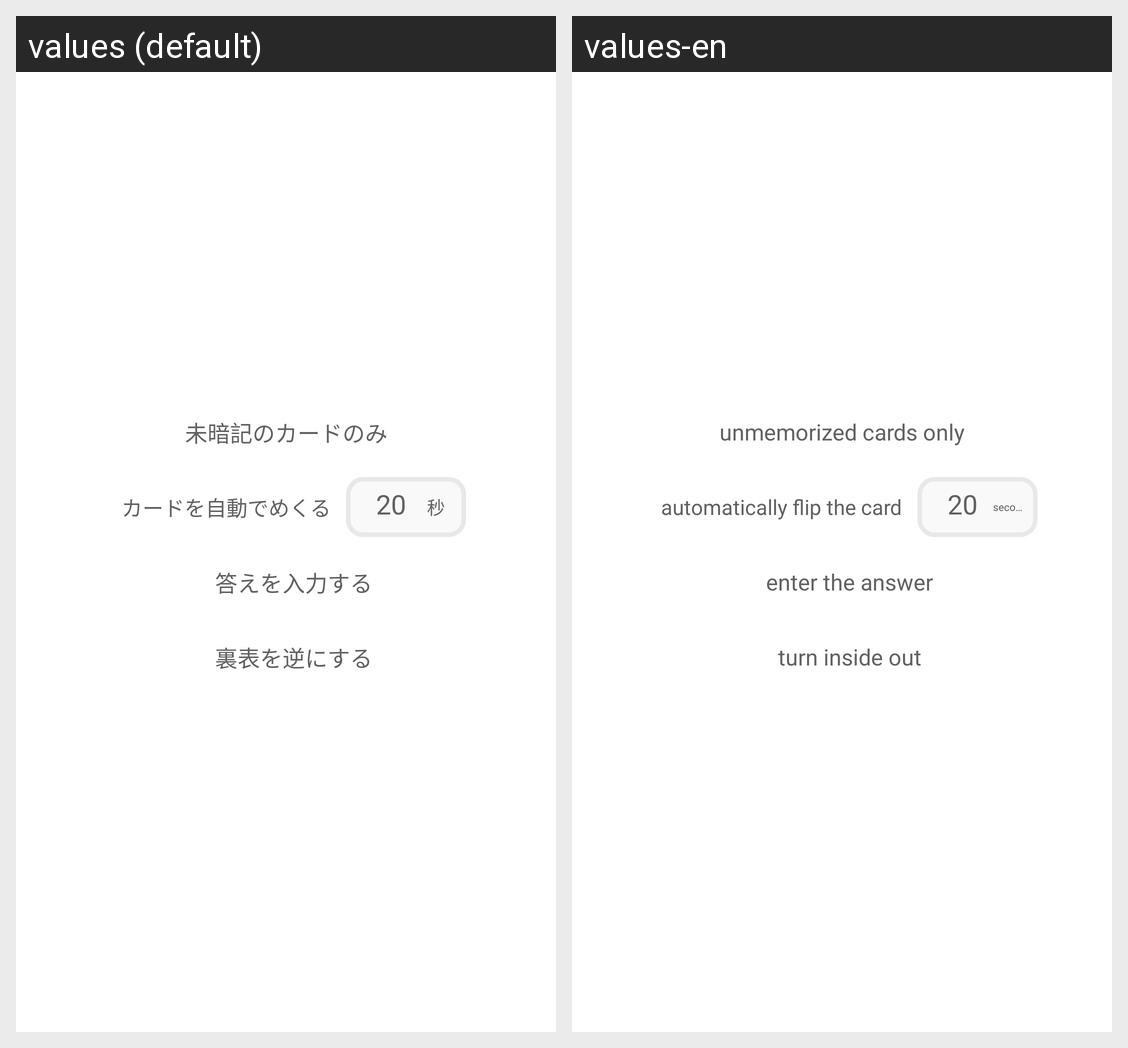

Here is an Android app screen in its default locale and in the app's own translations. Write out the translated-string differences for the strings that appear on this screen.
Android screen res/layout/anki_home_frag_popup_anki_setting_scroll_view_content.xml rendered under 2 locales, left to right: values (default), values-en. Device: Nexus 5 (rendered at 1080×1920; each locale shown at half size, 540×960, under a caption strip naming it); theme Theme.Tangochoupdated.
Strings drawn on this screen, with the default value and each locale's value (text and hints the layout hard-codes, and strings that could not be matched under every locale, appear in the picture but are not listed):

only_not_remembered_cards
  values: 未暗記のカードのみ
  values-en: unmemorized cards only

anki_setting_auto_flip
  values: カードを自動でめくる
  values-en: automatically flip the card

default_auto_flip_seconds
  values: 20
  values-en: 20  [not translated; the default value is used]

anki_setting_auto_flip_seconds
  values: 秒
  values-en: seconds

anki_setting_type_answer
  values: 答えを入力する
  values-en: enter the answer

anki_setting_reverse_sides
  values: 裏表を逆にする
  values-en: turn inside out
